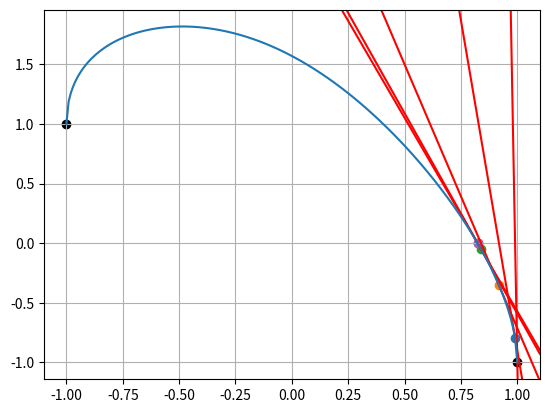

Recreate this plot in Python.
import math
import matplotlib.pyplot as plt


def f(x):
    return math.acos(x*x)-x
    # return (x+3)*(x+3) #-5 5
    # return 2 - x - math.log(x)  # 1.5 1.6


def diff(x):
    return (f(x+0.00001) - f(x-0.00001))/0.00002


xs = [x / 100 for x in range(-100, 101)]
ys = [f(x) for x in xs]


plt.grid()


a, b = -1, 1
plt.scatter(a, f(a), color="black")
plt.scatter(b, f(b), color="black")
eps = 0.0001
prev = 0

a = a + eps  # если не определено
b = b - eps

left = a
right = b

new = b - f(b)/diff(b)
plt.scatter(new, f(new))
plt.axline((b, f(b)), (new, 0), color="red")

count = 1

while abs(f(new)) > eps:
    prev = new
    new = prev - f(prev)/diff(prev)
    plt.scatter(new, f(new))
    plt.axline((prev, f(prev)), (new, 0), color="red")
    count += 1

print(count)

plt.plot(xs, ys)
plt.show()

